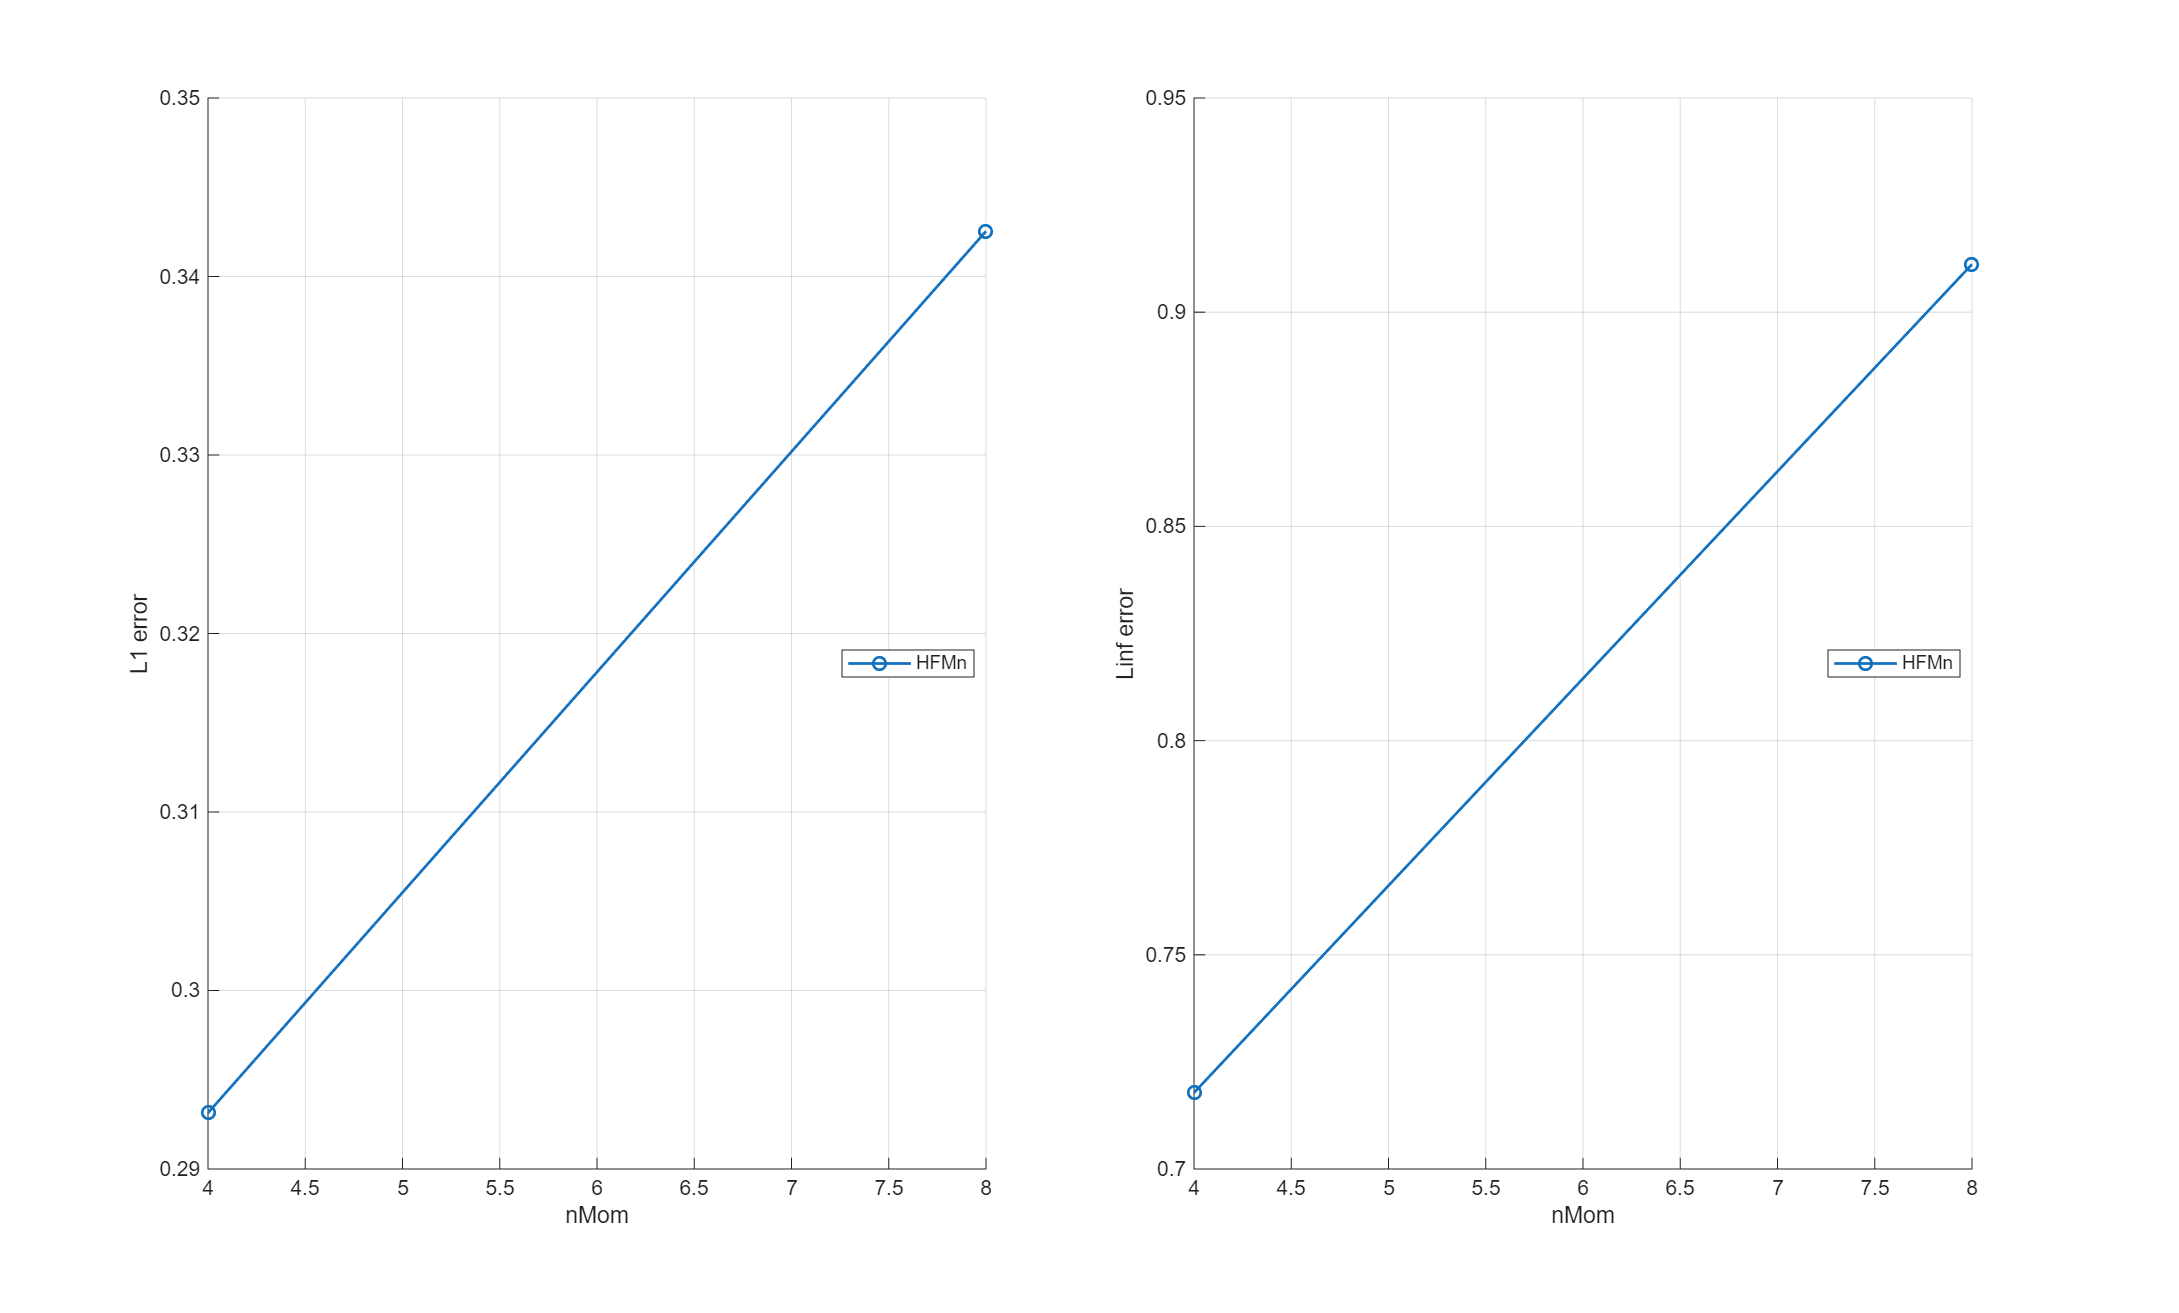

The data file committed next to this chart (first rows):
model, order, nMom, L1, Linf, symmetry_L1_rel, min_rho, runtime_s, n_steps, time_reference_s, time_model_build_s, time_quad_build_s, time_solver_total_s, time_step_sum_s, time_source_sum_s, time_flux_sum_s, time_flux_jacobian_sum_s, time_flux_reconstruct_sum_s, time_flux_limiter_flux_sum_s
HFMn, 4, 4, 0.2931, 0.7178, 0.00108, 1.00000017122892e-08, 0.8467, 10, 0.04427, 0.0003581, 0.00252, 0.8467, 0.8323, 0.01467, 0.7924, 0.3197, 0.0357, 0.4155
HFMn, 8, 8, 0.3425, 0.9112, 0.00149, 1.00000028102891e-08, 0.8972, 10, 0.04427, 0.003861, 0.01159, 0.8972, 0.8936, 0.00231, 0.8898, 0.4357, 0.01409, 0.4335
